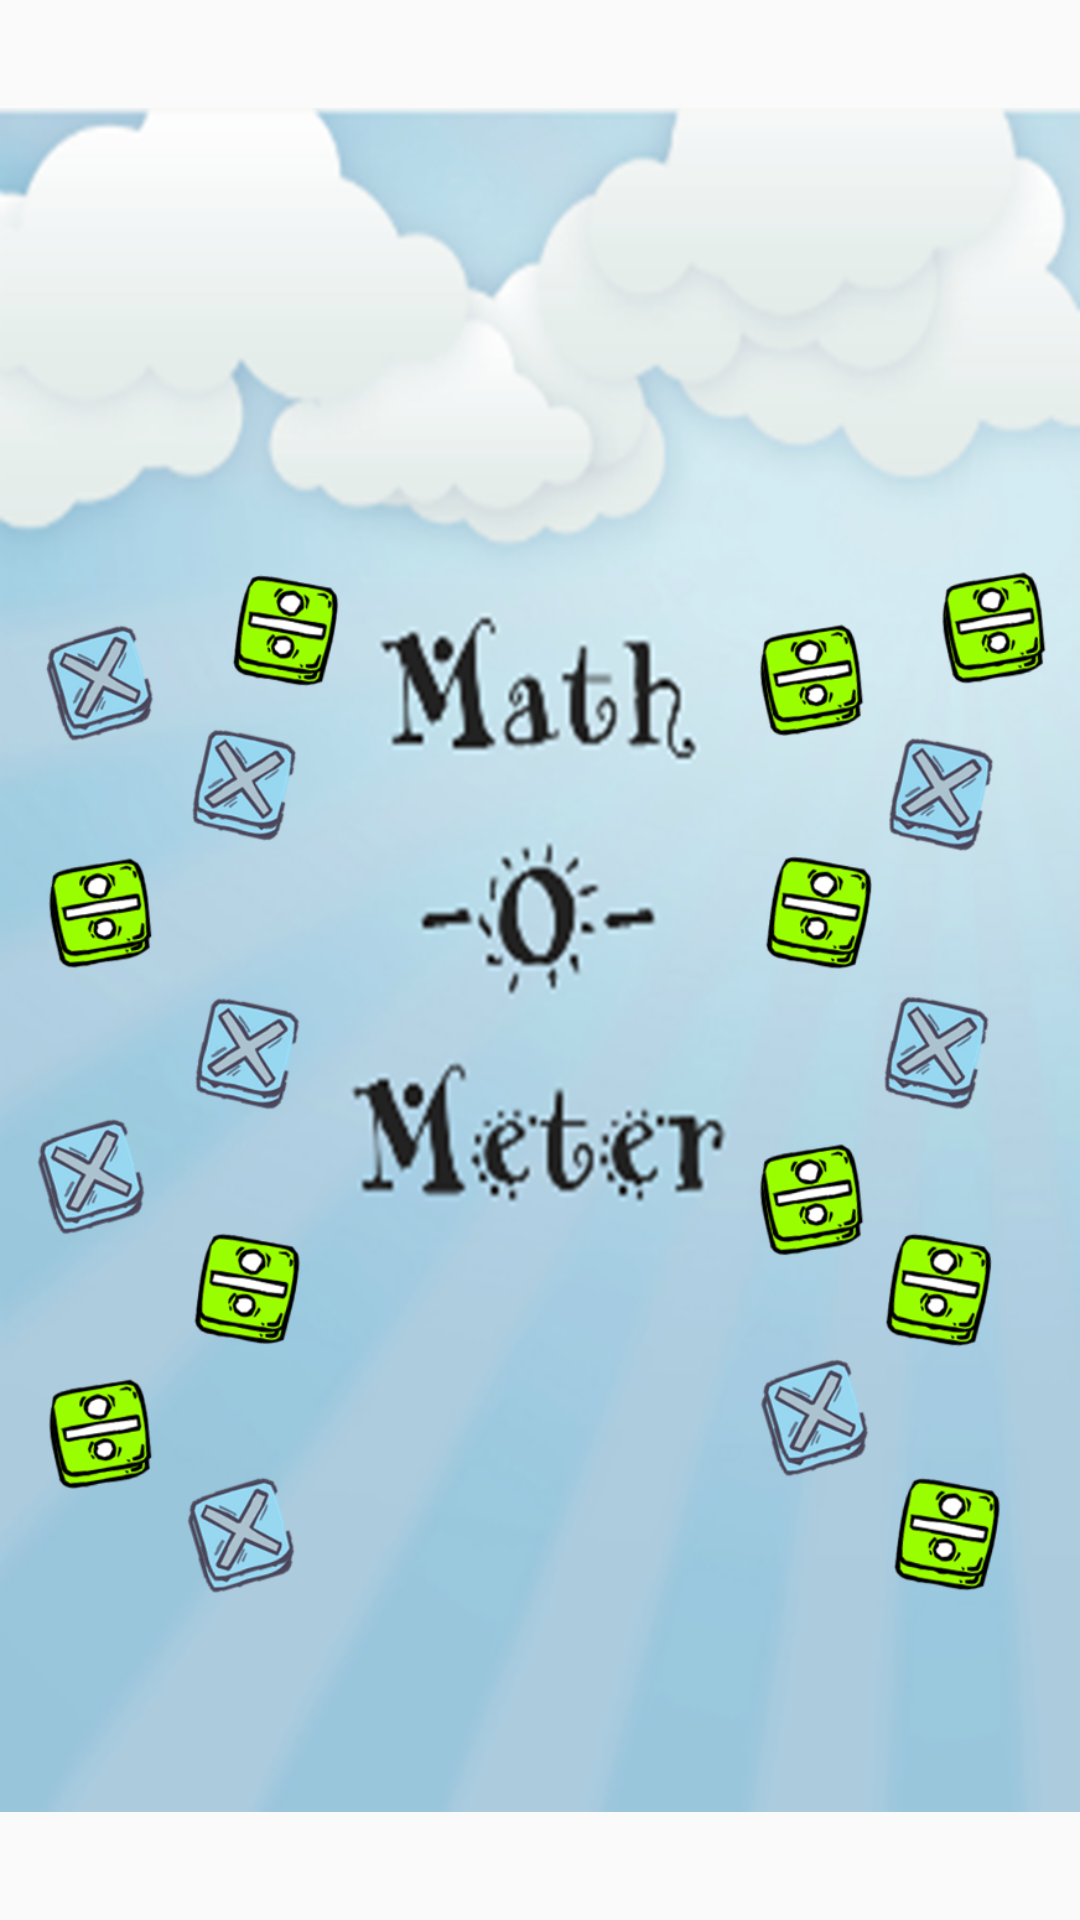

The Android layout XML behind this screen, and the referenced resources:
<!-- AndroidManifest.xml: application theme AppTheme -->
<!-- res/layout/intro.xml -->
<?xml version="1.0" encoding="utf-8"?>
<FrameLayout xmlns:android="http://schemas.android.com/apk/res/android"
    android:layout_width="match_parent"
    android:layout_height="match_parent" >

    <ImageView
        android:id="@+id/imageView1"
        android:layout_width="match_parent"
        android:layout_height="match_parent"
        android:contentDescription="@string/photo"
        android:src="@drawable/introimage" />

</FrameLayout>
<!-- resources referenced by this layout -->
<resources>
  <!-- drawable introimage: png bitmap (drawable-hdpi, 614004 bytes) -->
  <string name="photo">this is the main screen of the game</string>
  <style name="AppTheme" parent="AppBaseTheme">
      </style>
  <style name="AppBaseTheme" parent="Theme.AppCompat.Light" />
</resources>
